Run: headless pygame with SDL's dummy video driver; simulated clock (each Clock.tick advances the game by its frame time, no real sleeping); random seed 0; keys injected as events and as key.get_pressed() state; no mouse input.
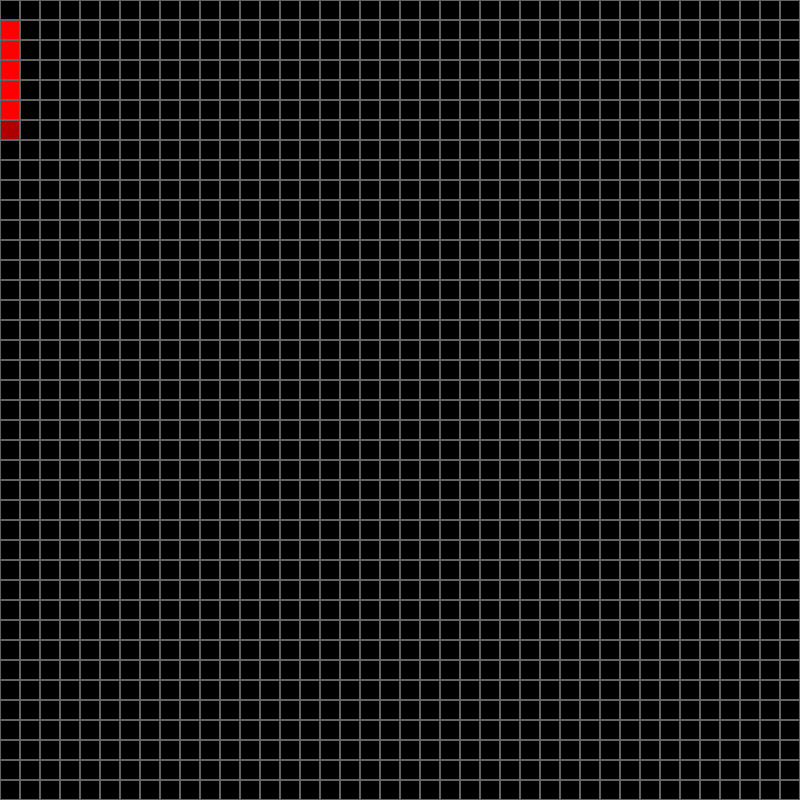
Frame 1 of 4 · flips 1–60 · no input
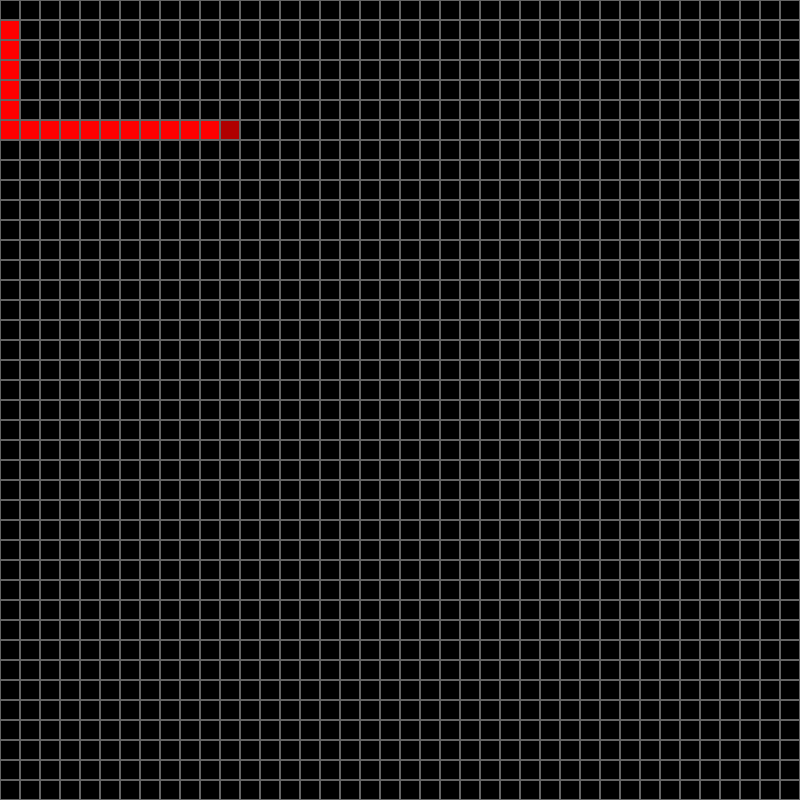
Frame 2 of 4 · flips 61–180 · tapped SPACE, RETURN · held RIGHT (→), D
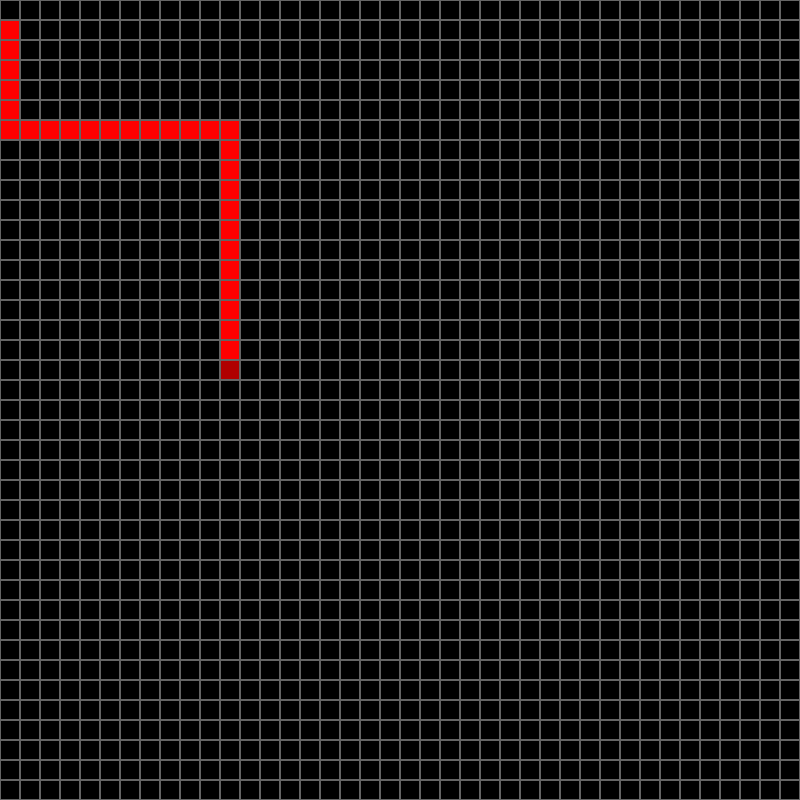
Frame 3 of 4 · flips 181–300 · held DOWN (↓), S
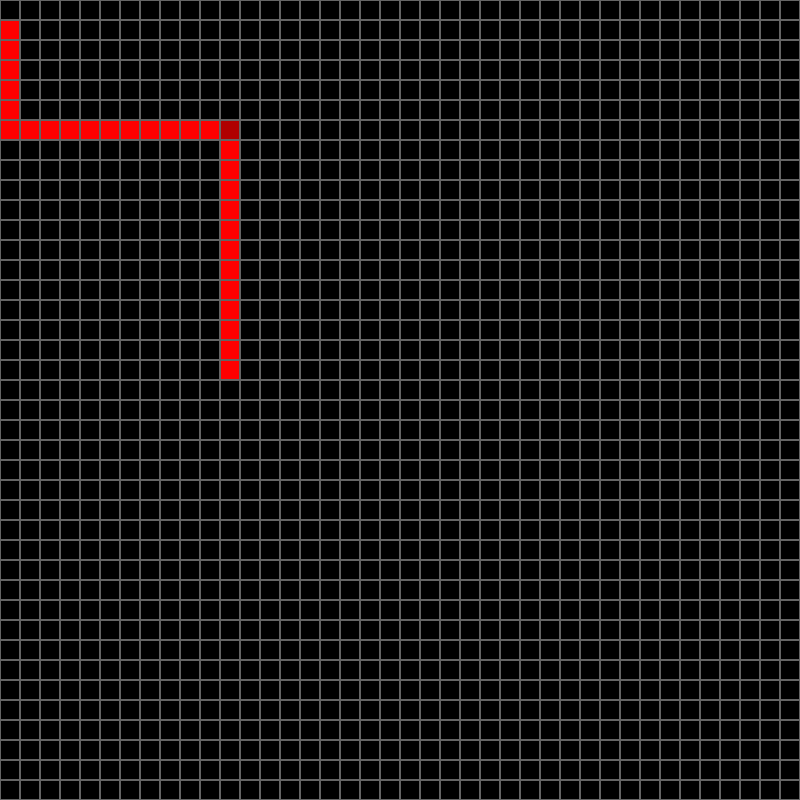
Frame 4 of 4 · flips 301–420 · held LEFT (←), A, UP (↑), W

The pygame program that drew these frames:

import pygame
import sys
from enum import Enum

pygame.init()

SCREEN_WIDTH = 800
SCREEN_HEIGHT = 800
STRIDE = 20
FPS = 60

BLACK = (0, 0, 0)
WHITE = (255, 255, 255)
RED = (255, 0, 0)
GRID = (100, 100, 100)

screen = pygame.display.set_mode((SCREEN_WIDTH, SCREEN_HEIGHT))
pygame.display.set_caption("Snake Battles")
clock = pygame.time.Clock()


class Dir(Enum):
    UP = 1
    DOWN = 2
    LEFT = 3
    RIGHT = 4
    NONE = 0


class Snake:
    def __init__(self, position, direction, color, index):
        self.position = position
        self.direction = direction
        self.color = color
        self.index = index

    def change_direction(self, key):
        if key == pygame.K_UP and self.direction != Dir.DOWN:
            self.direction = Dir.UP
        elif key == pygame.K_DOWN and self.direction != Dir.UP:
            self.direction = Dir.DOWN
        elif key == pygame.K_LEFT and self.direction != Dir.RIGHT:
            self.direction = Dir.LEFT
        elif key == pygame.K_RIGHT and self.direction != Dir.LEFT:
            self.direction = Dir.RIGHT

    def update(self):
        x, y = self.position
        if self.direction == Dir.UP and y > 0:
            self.position = (x, y - STRIDE)
        elif self.direction == Dir.DOWN and y < SCREEN_HEIGHT - STRIDE:
            self.position = (x, y + STRIDE)
        elif self.direction == Dir.LEFT and x > 0:
            self.position = (x - STRIDE, y)
        elif self.direction == Dir.RIGHT and x < SCREEN_WIDTH - STRIDE:
            self.position = (x + STRIDE, y)
        else:
            self.direction = Dir.NONE


def flood_fill(grid, snake_index):
    from collections import deque

    rows = len(grid)
    cols = len(grid[0])
    queue = deque()

    for x in range(cols):
        queue.append((x, 0))
        queue.append((x, rows - 1))
    for y in range(rows):
        queue.append((0, y))
        queue.append((cols - 1, y))

    while queue:
        x, y = queue.popleft()
        if x < 0 or x >= cols or y < 0 or y >= rows:
            continue
        if grid[y][x] != 0:
            continue
        grid[y][x] = 99

        queue.append((x + 1, y))
        queue.append((x - 1, y))
        queue.append((x, y + 1))
        queue.append((x, y - 1))

    for y in range(rows):
        for x in range(cols):
            if grid[y][x] == 0:
                grid[y][x] = snake_index

    for y in range(rows):
        for x in range(cols):
            if grid[y][x] == 99:
                grid[y][x] = 0


def draw_grid(grid, index):
    for y, row in enumerate(grid):
        for x, cell in enumerate(row):
            rect = pygame.Rect(x * STRIDE, y * STRIDE, STRIDE, STRIDE)
            if cell == index:
                pygame.draw.rect(screen, RED, rect)
            elif cell == -index:
                darker_red = (RED[0] - 80, 0, 0)
                pygame.draw.rect(screen, darker_red, rect)
                grid[y][x] = index
            pygame.draw.rect(screen, GRID, rect, 1)


def game():
    snake = Snake((0, 0), Dir.DOWN, RED, 1)
    grid = [[0 for _ in range(SCREEN_WIDTH // STRIDE)] for _ in range(SCREEN_HEIGHT // STRIDE)]
    frame_count = 0
    running = True

    while running:
        frame_count += 1
        for event in pygame.event.get():
            if event.type == pygame.QUIT:
                running = False
            elif event.type == pygame.KEYDOWN:
                if event.key == pygame.K_ESCAPE:
                    running = False
                snake.change_direction(event.key)

        if frame_count % 10 == 0:
            snake.update()
            y, x = snake.position
            if grid[x // STRIDE][y // STRIDE] == snake.index:
                flood_fill(grid, snake.index)
            grid[x // STRIDE][y // STRIDE] = -snake.index
            screen.fill(BLACK)
            draw_grid(grid, snake.index)

        pygame.display.flip()

        clock.tick(FPS)
        if frame_count > 60:
            frame_count = 0

    pygame.quit()
    sys.exit()


if __name__ == '__main__':
    game()
